Image classification data set "image_classifier" (dokkev/Whisker-Based-Tactile-Sensing-and-Shape-Classification on GitHub). Class labels (4): baseball, concave shape, convex shape, tennis ball.

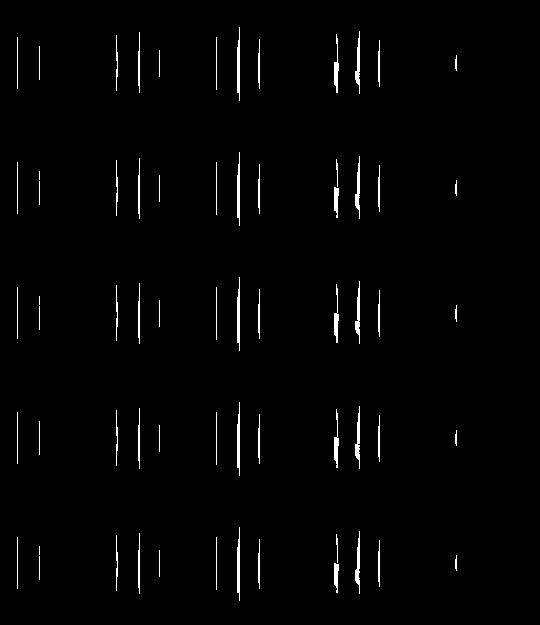
Label: concave shape

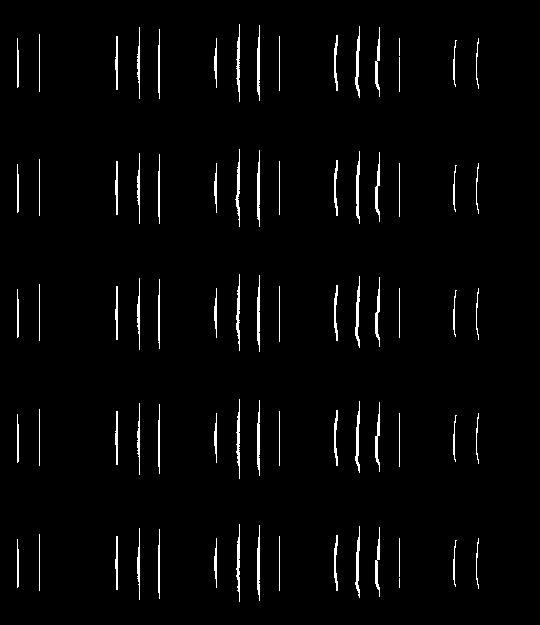
Label: convex shape

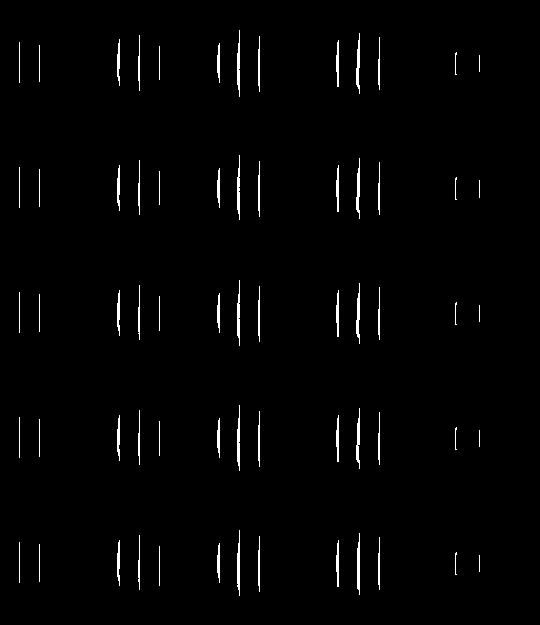
Label: convex shape

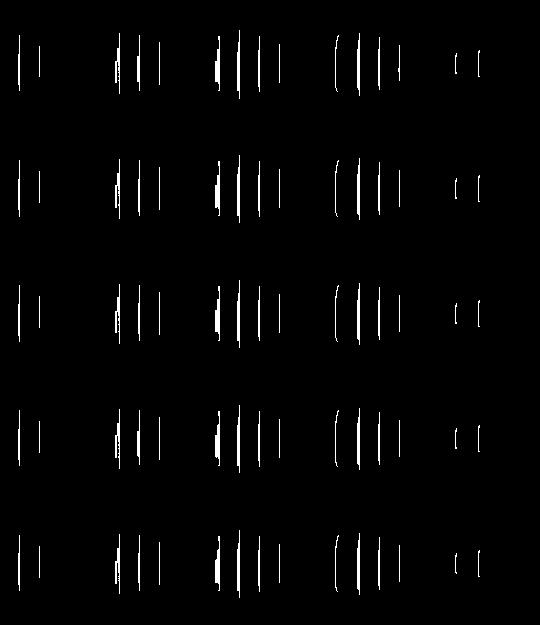
Label: concave shape

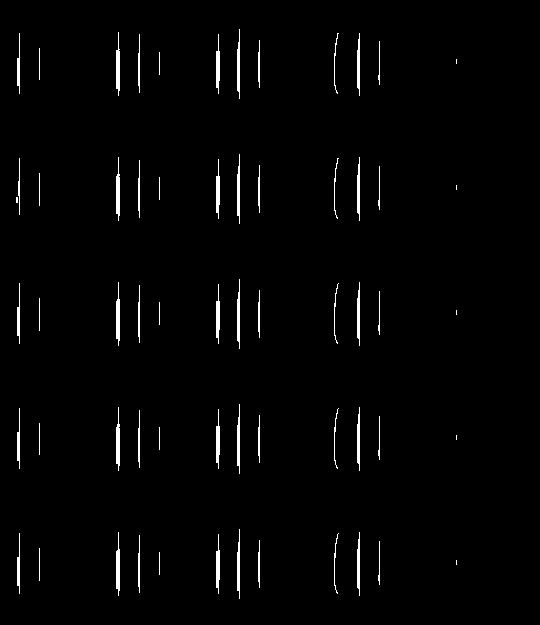
Label: concave shape

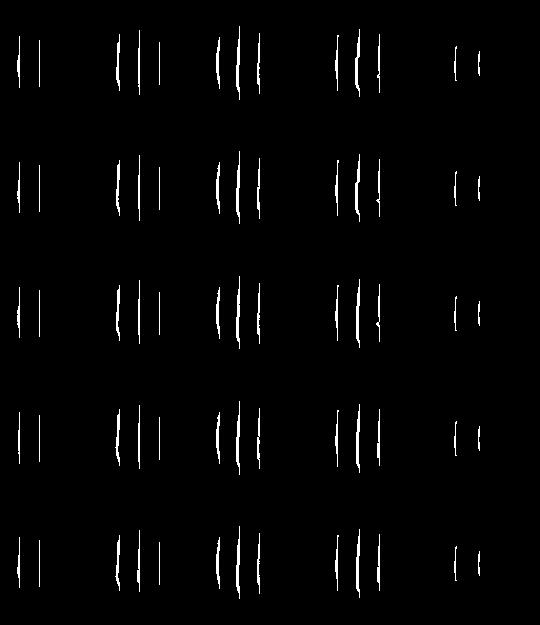
Label: convex shape
